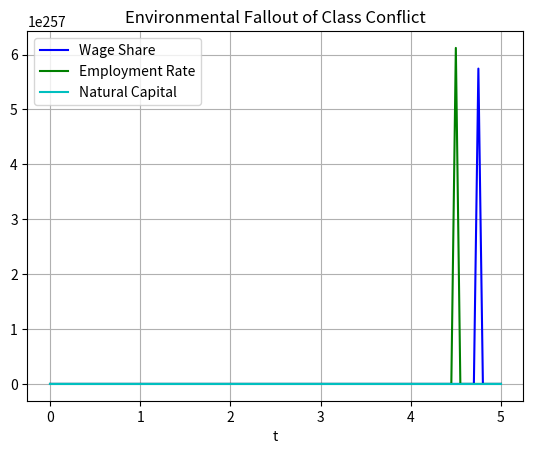

Here is the Python script that generated this plot:
import numpy as np
def goodwin(y, t, g, theta, a, s, lam, G, p, damp, b, d, n):
    w, e, x = y
    dydt = [(theta*x/(1-e)-g-a)/10, s*(1-w)*p-(n+d+a), lam*(1-x/G)-damp*b]
    return dydt


theta = 1
g = 7
a=0.4
s=0.7
lam = 1
p=2.5
G=1
damp=0.5
b=2
d=0.1
n=0.01

y0 = [0.6,0.8, 1]

t = np.linspace(0, 5, 101)

from scipy.integrate import odeint
sol = odeint(goodwin, y0, t, args=(g, theta, a, s, lam, G, p, damp, b, d, n))

import matplotlib.pyplot as plt
plt.plot(t, sol[:, 0], 'b', label='Wage Share')
plt.plot(t, sol[:, 1], 'g', label='Employment Rate')
plt.plot(t, sol[:, 2], 'c', label='Natural Capital')
plt.legend(loc='best')
plt.xlabel('t')
plt.title('Environmental Fallout of Class Conflict')
plt.grid()
plt.show()

